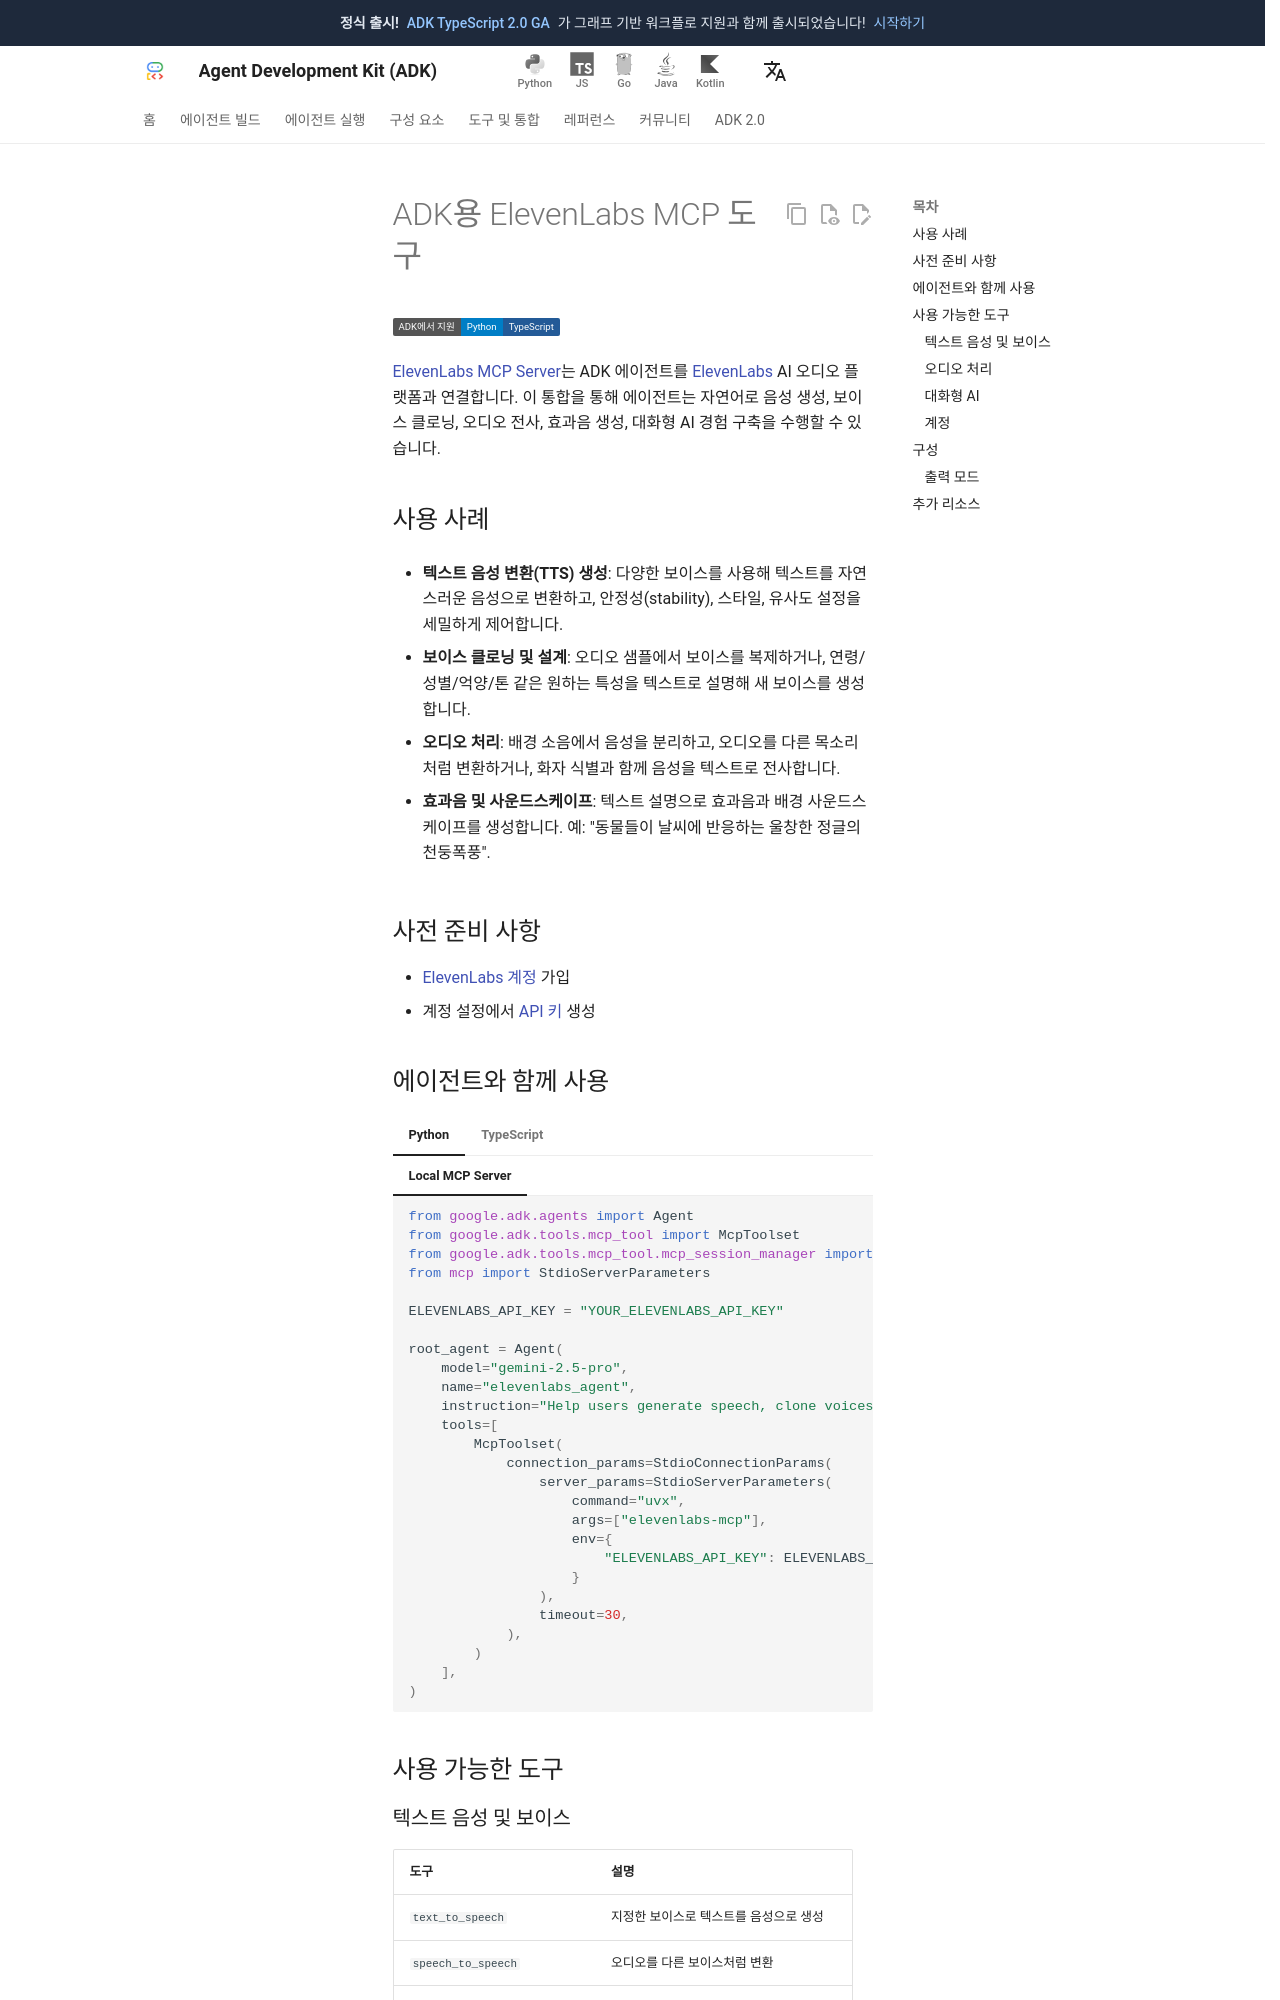

repository: adk-labs/adk-docs · page: ko/integrations/elevenlabs/index.html · generator: mkdocs

---
catalog_title: ElevenLabs
catalog_description: 음성 생성, 보이스 클론, 오디오 전사, 효과음 생성을 수행합니다
catalog_icon: /integrations/assets/elevenlabs.png
catalog_tags: ["mcp"]
---

# ADK용 ElevenLabs MCP 도구

<div class="language-support-tag">
  <span class="lst-supported">ADK에서 지원</span><span class="lst-python">Python</span><span class="lst-typescript">TypeScript</span>
</div>

[ElevenLabs MCP Server](https://github.com/elevenlabs/elevenlabs-mcp)는
ADK 에이전트를 [ElevenLabs](https://elevenlabs.io/) AI 오디오 플랫폼과 연결합니다.
이 통합을 통해 에이전트는 자연어로 음성 생성,
보이스 클로닝, 오디오 전사, 효과음 생성,
대화형 AI 경험 구축을 수행할 수 있습니다.


## 사용 사례

- **텍스트 음성 변환(TTS) 생성**: 다양한 보이스를 사용해 텍스트를 자연스러운 음성으로 변환하고,
  안정성(stability), 스타일, 유사도 설정을 세밀하게 제어합니다.

- **보이스 클로닝 및 설계**: 오디오 샘플에서 보이스를 복제하거나,
  연령/성별/억양/톤 같은 원하는 특성을 텍스트로 설명해 새 보이스를 생성합니다.

- **오디오 처리**: 배경 소음에서 음성을 분리하고,
  오디오를 다른 목소리처럼 변환하거나, 화자 식별과 함께 음성을 텍스트로 전사합니다.

- **효과음 및 사운드스케이프**: 텍스트 설명으로 효과음과 배경 사운드스케이프를 생성합니다.
  예: "동물들이 날씨에 반응하는 울창한 정글의 천둥폭풍".

## 사전 준비 사항

- [ElevenLabs 계정](https://elevenlabs.io/app/sign-up) 가입
- 계정 설정에서 [API 키](https://elevenlabs.io/app/settings/api-keys) 생성
